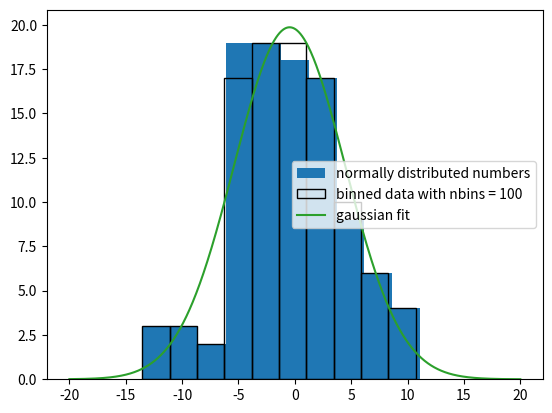

Here is the Python script that generated this plot:
import numpy as np
import matplotlib.pyplot as plt

mu=0
sigma=5
N = 100 #sample size
normal_array = np.random.normal(mu,sigma,N)

def gaussian(x,mu,sigma):
    return 1/(sigma*np.sqrt(2*np.pi))*np.exp(-0.5*((x-mu)/sigma)**2)

def mu(x,N): #mean estimator
    mu = 0
    for i in range(N):
        mu += x[i]
    return mu/N

def var(x,mu,N): #variance estimator for unkown mean
    var = 0
    for i in range(N):
        var += (x[i]-mu)**2
    return var/(N-1)

def binned(x, nbins, start=-20, stop=20): #bins the data
    bins = np.linspace(start,stop,nbins)
    binned = np.array([])
    for i in range(N):
        for j in range(nbins):
            if x[i]>bins[j] and x[i]<bins[j+1]:
                binned = np.append(bins[j],binned)
                break
    return binned




#unbinnned
mu_sample = mu(normal_array,N)
sigma_sample = np.sqrt(var(normal_array,mu_sample,N))
print('For unbinned data: \n mu = ', mu_sample, '\n sigma = ', sigma_sample )

#plot normally distributed numbers
plt.figure(1)
count, bins, ignored = plt.hist(normal_array, label = 'normally distributed numbers')
binwidth = (bins[1]-bins[0])

#bin 1
nbins1=100
binned1 = binned(normal_array, nbins1)
label1 = 'binned data with nbins = '+ str(nbins1)
mu_sample1 = mu(binned1,N)
sigma_sample1 = np.sqrt(var(binned1,mu_sample1,N))
print('For binned data with nbins = ',nbins1,': \n mu = ', mu_sample1, '\n sigma = ', sigma_sample1 )

#plot the binned function
plt.hist(binned1, fill = False, label = label1)

#plot a gaussian fit
array = np.linspace(-20,20,1000)
plt.plot(array, N*binwidth*gaussian(array,mu_sample,sigma_sample), label ='gaussian fit')
plt.legend()
plt.show()